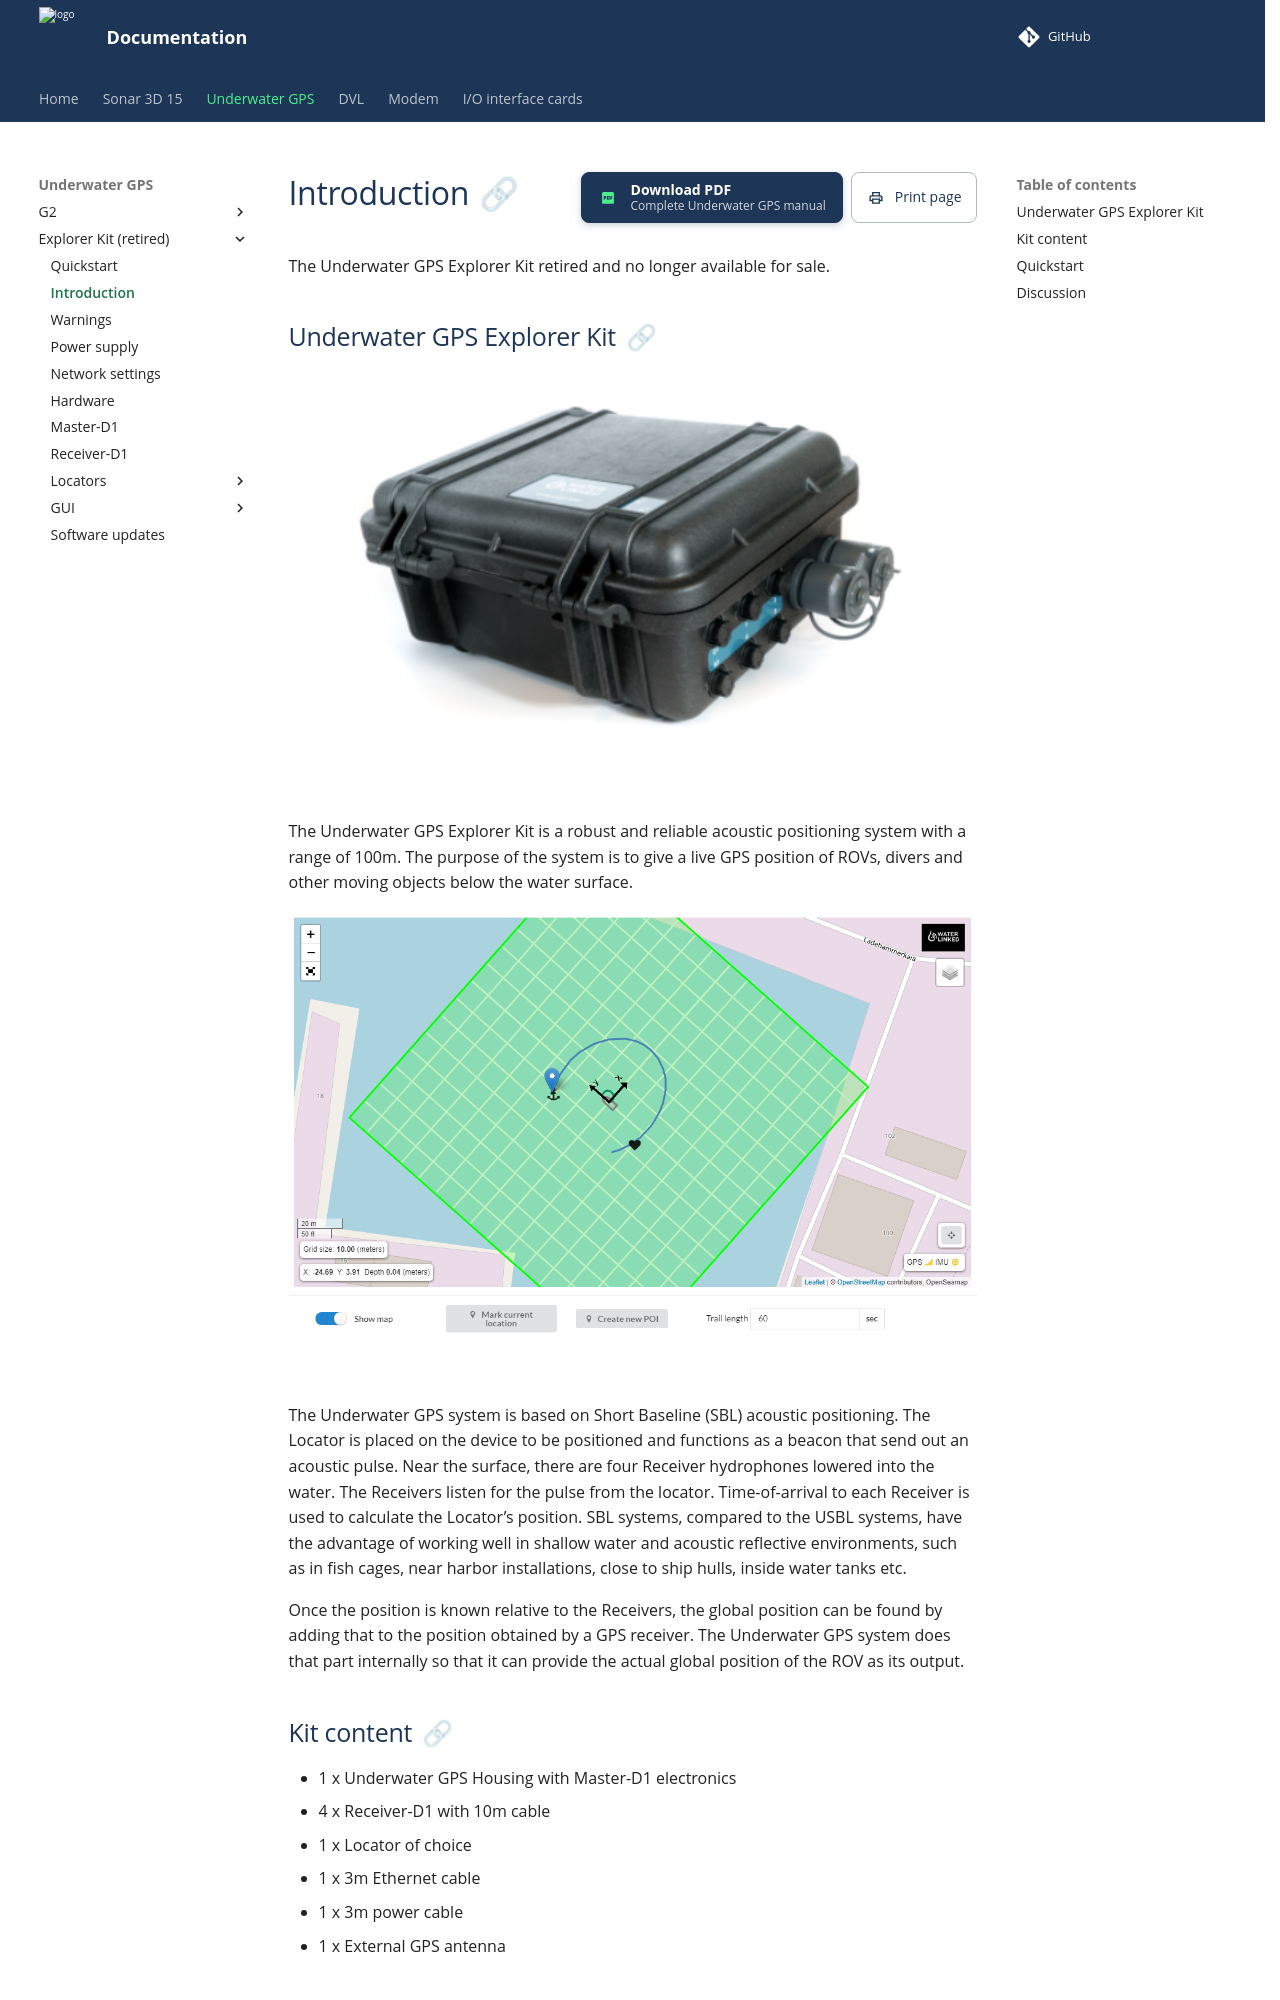

repository: waterlinked/docs · page: explorer-kit/introduction/index.html · generator: mkdocs

# Introduction

The Underwater GPS Explorer Kit retired and no longer available for sale.

## Underwater GPS Explorer Kit

<div style="text-align: center;"><img src="../../img/pelicase.png" style="width: 550px;"></div><br>

The Underwater GPS Explorer Kit is a robust and reliable acoustic positioning system with a range of 100m. The purpose of the system is to give a live GPS position of ROVs, divers and other moving objects below the water surface.

<div style="text-align: center;"><img src="../../img/gui_global_position.png" style="width: 750px;" title="GUI Example"></div><br>

The Underwater GPS system is based on Short Baseline (SBL) acoustic positioning. The Locator is placed on the device to be positioned and functions as a beacon that send out an acoustic pulse. Near the surface, there are four Receiver hydrophones lowered into the water. The Receivers listen for the pulse from the locator. Time-of-arrival to each Receiver is used to calculate the Locator’s position. SBL systems, compared to the USBL systems, have the advantage of working well in shallow water and acoustic reflective environments, such as in fish cages, near harbor installations, close to ship hulls, inside water tanks etc.

Once the position is known relative to the Receivers, the global position can be found by adding that to the position obtained by a GPS receiver. The Underwater GPS system does that part internally so that it can provide the actual global position of the ROV as its output.
